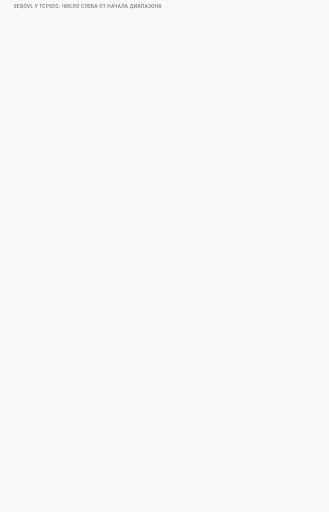
t = 0.00 s
t = 1.50 s: frame unchanged from t = 0.00 s, image omitted
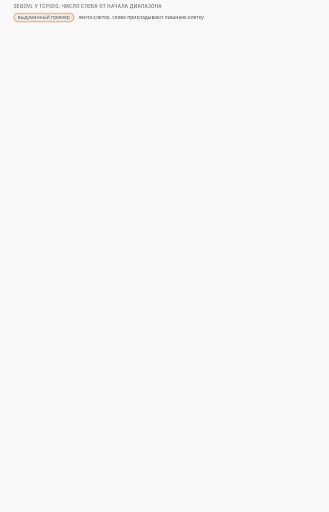
t = 3.24 s
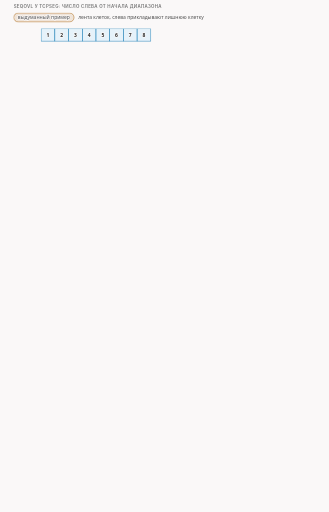
t = 5.00 s
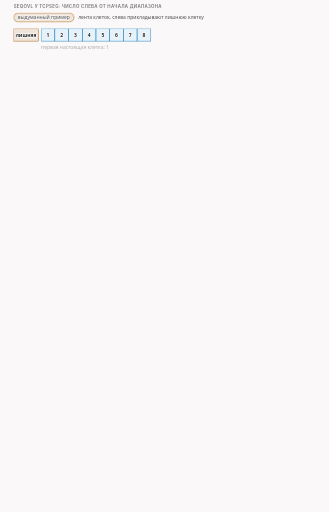
t = 6.61 s
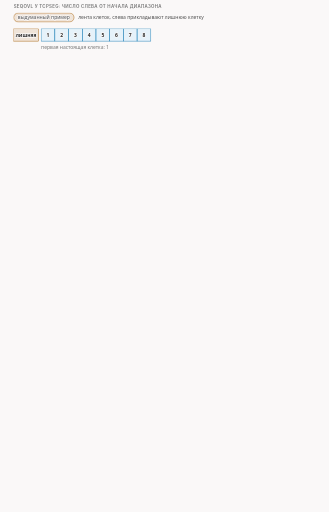
t = 8.50 s

The animated SVG that drew these frames (rendered in a browser with its animation timeline set to each time). Animation: 42 CSS @keyframes rules; frames cover the first 8.50 s, repeats indefinitely.

<svg xmlns="http://www.w3.org/2000/svg" class="v06-s25-seqovl-and-big-hello" viewBox="0 0 960 1494" width="960" height="1494" role="img" aria-labelledby="v06-s25-seqovl-and-big-hello-t v06-s25-seqovl-and-big-hello-d">
<title id="v06-s25-seqovl-and-big-hello-t">seqovl числом, большое приветствие</title>
<desc id="v06-s25-seqovl-and-big-hello-d">Два дополнения к tcpseg: seqovl у него это число слева от начала диапазона, а не метка внутри окна: в нашем опыте pos=0,-1:seqovl=1 с drop ушёл один пакет 251@-1 (250 байт запроса плюс 1 байт накладки, начало на байт левее первого), сервер ответил ACK 251 и блоком из одного байта с номером 0 как дубликатом, приложение получило ровно 250 байт, а у multisplit с seqovl=5 пакет был 109@-5 и у multidisorder накладка метка внутри окна; большое приветствие в 1484 байта приходит в проигрыше двумя пакетами по 1448 и 36 байт, и tcpseg действует только на первом из них, но на всём собранном сообщении, а на втором пишет в журнал, что не действует; без drop на проводе 105@0, затем оба оригинала 1448@0 и 36@1448 и приложение читает 105, 1343 и 36 байт (1448 минус 105 равно 1343), с drop оба оригинала выброшены и на проводе 105@0 и из повторной отправки клиента 1379@105, приложение читает 105 и 1379 байт (1484 минус 105 равно 1379); в выдуманном примере лишнюю клетку слева получатель считает повтором старого и выбрасывает.</desc>
<style>.v06-s25-seqovl-and-big-hello{--fg:var(--dark,#2b2b2b);--fg2:var(--darkgray,#4e4e4e);--mute:var(--gray,#767676);--line:var(--lightgray,#d4d4d4);--acc:var(--secondary,#1f7fb5);--tint:var(--highlight,rgba(178,225,255,.28));--bg:var(--light,#faf8f8);--rej:#c4372b;--rejt:rgba(196,55,43,.10);--ok:#237a4b;--okt:rgba(35,122,75,.11);--amb:#a8610a;--ambt:rgba(168,97,10,.13)}
@media (prefers-color-scheme:dark){.v06-s25-seqovl-and-big-hello{--fg:var(--dark,#ebebec);--fg2:var(--darkgray,#d4d4d4);--mute:var(--gray,#9a9a9a);--line:var(--lightgray,#4a474a);--acc:var(--secondary,#b2e1ff);--tint:var(--highlight,rgba(178,225,255,.14));--bg:var(--light,#161618);--rej:#ff8f80;--rejt:rgba(255,143,128,.14);--ok:#7fd9a1;--okt:rgba(127,217,161,.13);--amb:#f0b866;--ambt:rgba(240,184,102,.14)}}
.v06-s25-seqovl-and-big-hello .bg{fill:var(--bg)}
.v06-s25-seqovl-and-big-hello text{font-family:var(--bodyFont,'Source Sans 3'),system-ui,-apple-system,'Segoe UI',Roboto,sans-serif;font-size:16px;fill:var(--fg2);paint-order:stroke;stroke:var(--bg);stroke-width:4px;stroke-linejoin:round}
.v06-s25-seqovl-and-big-hello .tk{font-weight:600;fill:var(--fg)}
.v06-s25-seqovl-and-big-hello .sm{font-size:14.5px}
.v06-s25-seqovl-and-big-hello .m{font-family:var(--codeFont,'JetBrains Mono'),ui-monospace,'Cascadia Code',Consolas,monospace;font-size:14.5px}
.v06-s25-seqovl-and-big-hello .mk{font-family:var(--codeFont,'JetBrains Mono'),ui-monospace,'Cascadia Code',Consolas,monospace;font-size:14.5px;font-weight:600;fill:var(--fg)}
.v06-s25-seqovl-and-big-hello .hx{font-family:var(--codeFont,'JetBrains Mono'),ui-monospace,'Cascadia Code',Consolas,monospace;font-size:14px;font-weight:600;fill:var(--fg);stroke:none}
.v06-s25-seqovl-and-big-hello .ix{font-family:var(--codeFont,'JetBrains Mono'),ui-monospace,'Cascadia Code',Consolas,monospace;font-size:13px;fill:var(--mute);stroke:none}
.v06-s25-seqovl-and-big-hello .big{font-size:22px}
.v06-s25-seqovl-and-big-hello .ml{font-family:var(--codeFont,'JetBrains Mono'),ui-monospace,'Cascadia Code',Consolas,monospace;font-size:17px;font-weight:600;fill:var(--fg)}
.v06-s25-seqovl-and-big-hello .cap{font-family:var(--headerFont,Inter),system-ui,-apple-system,'Segoe UI',Roboto,sans-serif;font-size:13px;font-weight:600;letter-spacing:.06em;text-transform:uppercase;fill:var(--mute)}
.v06-s25-seqovl-and-big-hello .mu{fill:var(--mute)}.v06-s25-seqovl-and-big-hello .fg{fill:var(--fg)}.v06-s25-seqovl-and-big-hello .acc{fill:var(--acc)}.v06-s25-seqovl-and-big-hello .rej{fill:var(--rej)}.v06-s25-seqovl-and-big-hello .ok{fill:var(--ok)}.v06-s25-seqovl-and-big-hello .amb{fill:var(--amb)}
.v06-s25-seqovl-and-big-hello .c{text-anchor:middle}.v06-s25-seqovl-and-big-hello .r{text-anchor:end}.v06-s25-seqovl-and-big-hello .ns{stroke:none}
.v06-s25-seqovl-and-big-hello .bx{fill:var(--bg);stroke:var(--line);stroke-width:1.4}
.v06-s25-seqovl-and-big-hello .bxs{fill:var(--bg);stroke:var(--mute);stroke-width:1.4}
.v06-s25-seqovl-and-big-hello .bxa{fill:var(--tint);stroke:var(--acc);stroke-width:1.4}
.v06-s25-seqovl-and-big-hello .bxr{fill:var(--rejt);stroke:var(--rej);stroke-width:1.4}
.v06-s25-seqovl-and-big-hello .bxo{fill:var(--okt);stroke:var(--ok);stroke-width:1.4}
.v06-s25-seqovl-and-big-hello .bxb{fill:var(--ambt);stroke:var(--amb);stroke-width:1.4}
.v06-s25-seqovl-and-big-hello .pl{fill:var(--bg);stroke:var(--fg);stroke-width:1.6}
.v06-s25-seqovl-and-big-hello .fs{fill:var(--mute);fill-opacity:.22;stroke:none}
.v06-s25-seqovl-and-big-hello .bxg{fill:var(--mute);fill-opacity:.2;stroke:var(--mute);stroke-width:1.4}
.v06-s25-seqovl-and-big-hello .bxn{fill:none;stroke:var(--fg);stroke-width:2}
.v06-s25-seqovl-and-big-hello .bxd{fill:none;stroke:var(--mute);stroke-width:1.3;stroke-dasharray:5 4}
.v06-s25-seqovl-and-big-hello .fa{fill:var(--tint);stroke:none}.v06-s25-seqovl-and-big-hello .fr{fill:var(--rejt);stroke:none}.v06-s25-seqovl-and-big-hello .fb{fill:var(--ambt);stroke:none}.v06-s25-seqovl-and-big-hello .fo{fill:var(--okt);stroke:none}
.v06-s25-seqovl-and-big-hello .lm{fill:none;stroke:var(--mute);stroke-width:1.4}
.v06-s25-seqovl-and-big-hello .lmd{fill:none;stroke:var(--mute);stroke-width:1.4;stroke-dasharray:5 4}
.v06-s25-seqovl-and-big-hello .la{fill:none;stroke:var(--acc);stroke-width:2}
.v06-s25-seqovl-and-big-hello .lf{fill:none;stroke:var(--fg2);stroke-width:2}
.v06-s25-seqovl-and-big-hello .lr{fill:none;stroke:var(--rej);stroke-width:2.4}
.v06-s25-seqovl-and-big-hello .lcut{fill:none;stroke:var(--rej);stroke-width:1.8;stroke-dasharray:6 4}
.v06-s25-seqovl-and-big-hello .lb{fill:none;stroke:var(--amb);stroke-width:2}
.v06-s25-seqovl-and-big-hello .lo{fill:none;stroke:var(--ok);stroke-width:2.4}
.v06-s25-seqovl-and-big-hello .hf{fill:var(--fg2)}.v06-s25-seqovl-and-big-hello .ha{fill:var(--acc)}.v06-s25-seqovl-and-big-hello .hr{fill:var(--rej)}.v06-s25-seqovl-and-big-hello .hm{fill:var(--mute)}.v06-s25-seqovl-and-big-hello .hb{fill:var(--amb)}
.v06-s25-seqovl-and-big-hello .fun{fill:var(--tint);stroke:var(--acc);stroke-width:1;stroke-opacity:.55}
.v06-s25-seqovl-and-big-hello .a{animation-duration:104s;animation-timing-function:cubic-bezier(.3,.6,.25,1);animation-iteration-count:infinite;animation-fill-mode:both}
@media (prefers-reduced-motion:reduce){.v06-s25-seqovl-and-big-hello .a{animation:none}.v06-s25-seqovl-and-big-hello .tr{display:none}}
.v06-s25-seqovl-and-big-hello .big{font-size:26px}.v06-s25-seqovl-and-big-hello .fl{fill:var(--bg);stroke:none}.v06-s25-seqovl-and-big-hello .bxw{fill:var(--bg);stroke:var(--amb);stroke-width:1.4;stroke-dasharray:5 4}.v06-s25-seqovl-and-big-hello .bxrd{fill:var(--rejt);stroke:var(--rej);stroke-width:1.6;stroke-dasharray:5 4}@keyframes v06-s25-seqovl-and-big-hello-k1{0.0%{opacity:0}1.923%{opacity:0}2.356%{opacity:1}98.365%{opacity:1}98.942%{opacity:0}100%{opacity:0}}.v06-s25-seqovl-and-big-hello .e1{animation-name:v06-s25-seqovl-and-big-hello-k1}@keyframes v06-s25-seqovl-and-big-hello-k2{0.0%{opacity:0}4.808%{opacity:0}5.24%{opacity:1}98.365%{opacity:1}98.942%{opacity:0}100%{opacity:0}}.v06-s25-seqovl-and-big-hello .e2{animation-name:v06-s25-seqovl-and-big-hello-k2}@keyframes v06-s25-seqovl-and-big-hello-k3{0.0%{opacity:0}3.365%{opacity:0}3.798%{opacity:1}98.365%{opacity:1}98.942%{opacity:0}100%{opacity:0}}.v06-s25-seqovl-and-big-hello .e3{animation-name:v06-s25-seqovl-and-big-hello-k3}@keyframes v06-s25-seqovl-and-big-hello-k4{0.0%{opacity:0}6.25%{opacity:0}6.683%{opacity:1}98.365%{opacity:1}98.942%{opacity:0}100%{opacity:0}}.v06-s25-seqovl-and-big-hello .e4{animation-name:v06-s25-seqovl-and-big-hello-k4}@keyframes v06-s25-seqovl-and-big-hello-k5{0.0%{opacity:0}8.173%{opacity:0}8.606%{opacity:1}98.365%{opacity:1}98.942%{opacity:0}100%{opacity:0}}.v06-s25-seqovl-and-big-hello .e5{animation-name:v06-s25-seqovl-and-big-hello-k5}@keyframes v06-s25-seqovl-and-big-hello-k6{0.0%{opacity:0}11.058%{opacity:0}11.49%{opacity:1}98.365%{opacity:1}98.942%{opacity:0}100%{opacity:0}}.v06-s25-seqovl-and-big-hello .e6{animation-name:v06-s25-seqovl-and-big-hello-k6}@keyframes v06-s25-seqovl-and-big-hello-k7{0.0%{opacity:0}11.538%{opacity:0}11.971%{opacity:1}98.365%{opacity:1}98.942%{opacity:0}100%{opacity:0}}.v06-s25-seqovl-and-big-hello .e7{animation-name:v06-s25-seqovl-and-big-hello-k7}@keyframes v06-s25-seqovl-and-big-hello-k8{0.0%{opacity:0}12.981%{opacity:0}13.413%{opacity:1}98.365%{opacity:1}98.942%{opacity:0}100%{opacity:0}}.v06-s25-seqovl-and-big-hello .e8{animation-name:v06-s25-seqovl-and-big-hello-k8}@keyframes v06-s25-seqovl-and-big-hello-k9{0.0%{opacity:0}15.865%{opacity:0}16.298%{opacity:1}98.365%{opacity:1}98.942%{opacity:0}100%{opacity:0}}.v06-s25-seqovl-and-big-hello .e9{animation-name:v06-s25-seqovl-and-big-hello-k9}@keyframes v06-s25-seqovl-and-big-hello-k10{0.0%{opacity:0}18.269%{opacity:0}18.702%{opacity:1}98.365%{opacity:1}98.942%{opacity:0}100%{opacity:0}}.v06-s25-seqovl-and-big-hello .e10{animation-name:v06-s25-seqovl-and-big-hello-k10}@keyframes v06-s25-seqovl-and-big-hello-k11{0.0%{opacity:0}20.192%{opacity:0}20.625%{opacity:1}98.365%{opacity:1}98.942%{opacity:0}100%{opacity:0}}.v06-s25-seqovl-and-big-hello .e11{animation-name:v06-s25-seqovl-and-big-hello-k11}@keyframes v06-s25-seqovl-and-big-hello-k12{0.0%{opacity:0}23.077%{opacity:0}23.51%{opacity:1}98.365%{opacity:1}98.942%{opacity:0}100%{opacity:0}}.v06-s25-seqovl-and-big-hello .e12{animation-name:v06-s25-seqovl-and-big-hello-k12}@keyframes v06-s25-seqovl-and-big-hello-k13{0.0%{opacity:0}25.0%{opacity:0}25.433%{opacity:1}98.365%{opacity:1}98.942%{opacity:0}100%{opacity:0}}.v06-s25-seqovl-and-big-hello .e13{animation-name:v06-s25-seqovl-and-big-hello-k13}@keyframes v06-s25-seqovl-and-big-hello-k14{0.0%{opacity:0}28.365%{opacity:0}28.798%{opacity:1}98.365%{opacity:1}98.942%{opacity:0}100%{opacity:0}}.v06-s25-seqovl-and-big-hello .e14{animation-name:v06-s25-seqovl-and-big-hello-k14}@keyframes v06-s25-seqovl-and-big-hello-k15{0.0%{opacity:0}28.846%{opacity:0}29.279%{opacity:1}98.365%{opacity:1}98.942%{opacity:0}100%{opacity:0}}.v06-s25-seqovl-and-big-hello .e15{animation-name:v06-s25-seqovl-and-big-hello-k15}@keyframes v06-s25-seqovl-and-big-hello-k16{0.0%{opacity:0}31.731%{opacity:0}32.163%{opacity:1}98.365%{opacity:1}98.942%{opacity:0}100%{opacity:0}}.v06-s25-seqovl-and-big-hello .e16{animation-name:v06-s25-seqovl-and-big-hello-k16}@keyframes v06-s25-seqovl-and-big-hello-k17{0.0%{opacity:0}34.615%{opacity:0}35.048%{opacity:1}98.365%{opacity:1}98.942%{opacity:0}100%{opacity:0}}.v06-s25-seqovl-and-big-hello .e17{animation-name:v06-s25-seqovl-and-big-hello-k17}@keyframes v06-s25-seqovl-and-big-hello-k18{0.0%{opacity:0}37.5%{opacity:0}37.933%{opacity:1}98.365%{opacity:1}98.942%{opacity:0}100%{opacity:0}}.v06-s25-seqovl-and-big-hello .e18{animation-name:v06-s25-seqovl-and-big-hello-k18}@keyframes v06-s25-seqovl-and-big-hello-k19{0.0%{opacity:0}40.865%{opacity:0}41.298%{opacity:1}98.365%{opacity:1}98.942%{opacity:0}100%{opacity:0}}.v06-s25-seqovl-and-big-hello .e19{animation-name:v06-s25-seqovl-and-big-hello-k19}@keyframes v06-s25-seqovl-and-big-hello-k20{0.0%{opacity:0}41.346%{opacity:0}41.779%{opacity:1}98.365%{opacity:1}98.942%{opacity:0}100%{opacity:0}}.v06-s25-seqovl-and-big-hello .e20{animation-name:v06-s25-seqovl-and-big-hello-k20}@keyframes v06-s25-seqovl-and-big-hello-k21{0.0%{opacity:0}42.788%{opacity:0}43.221%{opacity:1}98.365%{opacity:1}98.942%{opacity:0}100%{opacity:0}}.v06-s25-seqovl-and-big-hello .e21{animation-name:v06-s25-seqovl-and-big-hello-k21}@keyframes v06-s25-seqovl-and-big-hello-k22{0.0%{opacity:0}45.192%{opacity:0}45.625%{opacity:1}98.365%{opacity:1}98.942%{opacity:0}100%{opacity:0}}.v06-s25-seqovl-and-big-hello .e22{animation-name:v06-s25-seqovl-and-big-hello-k22}@keyframes v06-s25-seqovl-and-big-hello-k23{0.0%{opacity:0}47.115%{opacity:0}47.548%{opacity:1}98.365%{opacity:1}98.942%{opacity:0}100%{opacity:0}}.v06-s25-seqovl-and-big-hello .e23{animation-name:v06-s25-seqovl-and-big-hello-k23}@keyframes v06-s25-seqovl-and-big-hello-k24{0.0%{opacity:0}50.0%{opacity:0}50.433%{opacity:1}98.365%{opacity:1}98.942%{opacity:0}100%{opacity:0}}.v06-s25-seqovl-and-big-hello .e24{animation-name:v06-s25-seqovl-and-big-hello-k24}@keyframes v06-s25-seqovl-and-big-hello-k25{0.0%{opacity:0}52.885%{opacity:0}53.317%{opacity:1}98.365%{opacity:1}98.942%{opacity:0}100%{opacity:0}}.v06-s25-seqovl-and-big-hello .e25{animation-name:v06-s25-seqovl-and-big-hello-k25}@keyframes v06-s25-seqovl-and-big-hello-k26{0.0%{opacity:0}54.327%{opacity:0}54.76%{opacity:1}98.365%{opacity:1}98.942%{opacity:0}100%{opacity:0}}.v06-s25-seqovl-and-big-hello .e26{animation-name:v06-s25-seqovl-and-big-hello-k26}@keyframes v06-s25-seqovl-and-big-hello-k27{0.0%{opacity:0}56.731%{opacity:0}57.163%{opacity:1}98.365%{opacity:1}98.942%{opacity:0}100%{opacity:0}}.v06-s25-seqovl-and-big-hello .e27{animation-name:v06-s25-seqovl-and-big-hello-k27}@keyframes v06-s25-seqovl-and-big-hello-k28{0.0%{opacity:0}59.135%{opacity:0}59.567%{opacity:1}98.365%{opacity:1}98.942%{opacity:0}100%{opacity:0}}.v06-s25-seqovl-and-big-hello .e28{animation-name:v06-s25-seqovl-and-big-hello-k28}@keyframes v06-s25-seqovl-and-big-hello-k29{0.0%{opacity:0}60.577%{opacity:0}61.01%{opacity:1}98.365%{opacity:1}98.942%{opacity:0}100%{opacity:0}}.v06-s25-seqovl-and-big-hello .e29{animation-name:v06-s25-seqovl-and-big-hello-k29}@keyframes v06-s25-seqovl-and-big-hello-k30{0.0%{opacity:0}63.462%{opacity:0}63.894%{opacity:1}98.365%{opacity:1}98.942%{opacity:0}100%{opacity:0}}.v06-s25-seqovl-and-big-hello .e30{animation-name:v06-s25-seqovl-and-big-hello-k30}@keyframes v06-s25-seqovl-and-big-hello-k31{0.0%{opacity:0}64.904%{opacity:0}65.337%{opacity:1}98.365%{opacity:1}98.942%{opacity:0}100%{opacity:0}}.v06-s25-seqovl-and-big-hello .e31{animation-name:v06-s25-seqovl-and-big-hello-k31}@keyframes v06-s25-seqovl-and-big-hello-k32{0.0%{opacity:0}67.308%{opacity:0}67.74%{opacity:1}98.365%{opacity:1}98.942%{opacity:0}100%{opacity:0}}.v06-s25-seqovl-and-big-hello .e32{animation-name:v06-s25-seqovl-and-big-hello-k32}@keyframes v06-s25-seqovl-and-big-hello-k33{0.0%{opacity:0}70.192%{opacity:0}70.625%{opacity:1}98.365%{opacity:1}98.942%{opacity:0}100%{opacity:0}}.v06-s25-seqovl-and-big-hello .e33{animation-name:v06-s25-seqovl-and-big-hello-k33}@keyframes v06-s25-seqovl-and-big-hello-k34{0.0%{opacity:0}71.635%{opacity:0}72.067%{opacity:1}98.365%{opacity:1}98.942%{opacity:0}100%{opacity:0}}.v06-s25-seqovl-and-big-hello .e34{animation-name:v06-s25-seqovl-and-big-hello-k34}@keyframes v06-s25-seqovl-and-big-hello-k35{0.0%{opacity:0}74.038%{opacity:0}74.471%{opacity:1}98.365%{opacity:1}98.942%{opacity:0}100%{opacity:0}}.v06-s25-seqovl-and-big-hello .e35{animation-name:v06-s25-seqovl-and-big-hello-k35}@keyframes v06-s25-seqovl-and-big-hello-k36{0.0%{opacity:0}76.442%{opacity:0}76.875%{opacity:1}98.365%{opacity:1}98.942%{opacity:0}100%{opacity:0}}.v06-s25-seqovl-and-big-hello .e36{animation-name:v06-s25-seqovl-and-big-hello-k36}@keyframes v06-s25-seqovl-and-big-hello-k37{0.0%{opacity:0}78.365%{opacity:0}78.798%{opacity:1}98.365%{opacity:1}98.942%{opacity:0}100%{opacity:0}}.v06-s25-seqovl-and-big-hello .e37{animation-name:v06-s25-seqovl-and-big-hello-k37}@keyframes v06-s25-seqovl-and-big-hello-k38{0.0%{opacity:0}79.808%{opacity:0}80.24%{opacity:1}98.365%{opacity:1}98.942%{opacity:0}100%{opacity:0}}.v06-s25-seqovl-and-big-hello .e38{animation-name:v06-s25-seqovl-and-big-hello-k38}@keyframes v06-s25-seqovl-and-big-hello-k39{0.0%{opacity:0}81.731%{opacity:0}82.163%{opacity:1}98.365%{opacity:1}98.942%{opacity:0}100%{opacity:0}}.v06-s25-seqovl-and-big-hello .e39{animation-name:v06-s25-seqovl-and-big-hello-k39}@keyframes v06-s25-seqovl-and-big-hello-k40{0.0%{opacity:0}84.135%{opacity:0}84.567%{opacity:1}98.365%{opacity:1}98.942%{opacity:0}100%{opacity:0}}.v06-s25-seqovl-and-big-hello .e40{animation-name:v06-s25-seqovl-and-big-hello-k40}@keyframes v06-s25-seqovl-and-big-hello-k41{0.0%{opacity:0}84.615%{opacity:0}85.048%{opacity:1}98.365%{opacity:1}98.942%{opacity:0}100%{opacity:0}}.v06-s25-seqovl-and-big-hello .e41{animation-name:v06-s25-seqovl-and-big-hello-k41}@keyframes v06-s25-seqovl-and-big-hello-k42{0.0%{opacity:0}90.385%{opacity:0}90.817%{opacity:1}98.365%{opacity:1}98.942%{opacity:0}100%{opacity:0}}.v06-s25-seqovl-and-big-hello .e42{animation-name:v06-s25-seqovl-and-big-hello-k42}</style>
<rect class="bg" x="0" y="0" width="960" height="1494"/>
<g><text class="cap" x="40" y="24">seqovl у tcpseg: число слева от начала диапазона</text></g>
<g class="a e1"><rect class="bxb" x="40" y="38" width="176" height="26" rx="13"/><text class="sm c" x="128" y="56">выдуманный пример</text><text class="sm" x="228" y="56">лента клеток, слева прикладывают лишнюю клетку</text></g>
<g class="a e2"><rect class="bxb" x="40" y="84" width="72" height="36" rx="0"/><text class="sm tk c" x="76" y="107">лишняя</text></g>
<g class="a e3"><rect class="bxa" x="120" y="84" width="40" height="36" rx="0"/><text class="sm tk c" x="140" y="107">1</text><rect class="bxa" x="160" y="84" width="40" height="36" rx="0"/><text class="sm tk c" x="180" y="107">2</text><rect class="bxa" x="200" y="84" width="40" height="36" rx="0"/><text class="sm tk c" x="220" y="107">3</text><rect class="bxa" x="240" y="84" width="40" height="36" rx="0"/><text class="sm tk c" x="260" y="107">4</text><rect class="bxa" x="280" y="84" width="40" height="36" rx="0"/><text class="sm tk c" x="300" y="107">5</text><rect class="bxa" x="320" y="84" width="40" height="36" rx="0"/><text class="sm tk c" x="340" y="107">6</text><rect class="bxa" x="360" y="84" width="40" height="36" rx="0"/><text class="sm tk c" x="380" y="107">7</text><rect class="bxa" x="400" y="84" width="40" height="36" rx="0"/><text class="sm tk c" x="420" y="107">8</text></g>
<g class="a e4"><text class="sm mu" x="120" y="142">первая настоящая клетка: 1</text></g>
<g class="a e5"><rect class="bx" x="470" y="76" width="450" height="82" rx="8"/><text class="sm" x="484" y="98">получатель уже расписался за всё до первой</text><text class="sm" x="484" y="118">настоящей клетки, поэтому лишнюю считает</text><text class="sm tk" x="484" y="138">повтором старого и выбрасывает</text></g>
<g class="a e6"><path class="lm" d="M40 184L920 184"/></g>
<g class="a e7"><text class="cap" x="40" y="206">наш опыт: pos=0,-1:seqovl=1 и drop, приветствие 250 байт</text></g>
<g class="a e8"><rect class="bxb" x="40" y="240" width="24" height="26" rx="0"/><rect class="bxa" x="64" y="240" width="856" height="26" rx="0"/><text class="sm tk c" x="492" y="259">диапазон: смещения 0…249, 250 байт</text><text class="sm tk" x="40" y="230">накладка: 1 байт, смещение −1</text><text class="ix mu r" x="920" y="286">не в масштабе: накладка нарисована шире</text></g>
<g class="a e9"><text class="m" x="40" y="310">calc: смещения 0…249 это 250 байт; 250 + 1 = 251</text><text class="sm" x="40" y="332">pos «0,-1» значит от первого до последнего байта</text></g>
<g class="a e10"><text class="cap" x="52" y="358">на проводе</text><text class="cap" x="190" y="358">ответ сервера</text></g>
<g class="a e11"><circle class="bxa" cx="52" cy="386" r="12"/><text class="ix c fg tk ns" x="52" y="390.5">1</text><text class="mk" x="76" y="391">251@-1</text><text class="m" x="190" y="391">ACK 251, блок 0…0, дубликат</text><text class="sm mu" x="500" y="391">блок в номере 0: на единицу левее первого байта</text></g>
<g class="a e12"><rect class="bxo" x="40" y="412" width="430" height="44" rx="8"/><text class="sm tk" x="54" y="439">приложение получило ровно 250 байт</text></g>
<g class="a e13"><text class="sm" x="490" y="430">геометрия «слева от начала диапазона»;</text><text class="sm" x="490" y="450">в нашем опыте диапазон начинался с нуля</text></g>
<g class="a e14"><path class="lm" d="M40 482L920 482"/></g>
<g class="a e15"><text class="cap" x="40" y="504">одно имя seqovl, три геометрии</text></g>
<g class="a e16"><rect class="bx" x="40" y="518" width="280" height="108" rx="8"/><text class="sm tk" x="52" y="542">multisplit</text><text class="sm mu r" x="308" y="542">число, влево</text><rect class="bxb" x="52" y="558" width="34" height="26" rx="0"/><rect class="bxa" x="86" y="558" width="222" height="26" rx="0"/><text class="sm tk c" x="69" y="576">+</text><text class="sm c" x="197" y="576">диапазон</text><text class="sm" x="52" y="610">пример: seqovl=5, пакет 109@-5</text></g>
<g class="a e17"><rect class="bx" x="340" y="518" width="280" height="108" rx="8"/><text class="sm tk" x="352" y="542">tcpseg</text><text class="sm mu r" x="608" y="542">число, влево</text><rect class="bxb" x="352" y="558" width="34" height="26" rx="0"/><rect class="bxa" x="386" y="558" width="222" height="26" rx="0"/><text class="sm tk c" x="369" y="576">+</text><text class="sm c" x="497" y="576">диапазон</text><text class="sm" x="352" y="610">пример: seqovl=1, пакет 251@-1</text></g>
<g class="a e18"><rect class="bx" x="640" y="518" width="280" height="108" rx="8"/><text class="sm tk" x="652" y="542">multidisorder</text><text class="sm mu r" x="908" y="542">метка в окне</text><rect class="bxa" x="652" y="558" width="256" height="26" rx="0"/><rect class="bxb" x="692" y="558" width="34" height="26" rx="0"/><text class="sm tk c" x="709" y="576">+</text><text class="sm c" x="818" y="576">окно</text><text class="sm" x="652" y="610">разобрано раньше: метка в окне</text></g>
<g class="a e19"><path class="lm" d="M40 652L920 652"/></g>
<g class="a e20"><text class="cap" x="40" y="674">большое приветствие: 1484 байта, tcpseg с pos=0,midsld</text></g>
<g class="a e21"><rect class="bxa" x="40" y="706" width="858.7" height="26" rx="0"/><rect class="bxb" x="898.7" y="706" width="21.3" height="26" rx="0"/><rect class="bxo" x="40" y="706" width="62.3" height="26" rx="0"/><path class="lcut" d="M898.7 700L898.7 738"/><text class="sm tk c" x="71.1" y="725">105</text><text class="sm c" x="490.7" y="725">пакет ядра: 1448 байт</text><text class="sm mu r" x="920" y="696">пакет 36</text><text class="ix mu" x="40" y="696">смещения 0…1483</text></g>
<g class="a e22"><text class="sm" x="40" y="758">программа удержала оба пакета ядра, собрала одно сообщение в 1484 байта</text><text class="sm" x="40" y="778">и возвращает пакеты по одному: это и есть проигрыш</text></g>
<g class="a e23"><rect class="bx" x="40" y="798" width="430" height="72" rx="8"/><text class="sm tk" x="54" y="822">первый проигрываемый пакет</text><text class="sm" x="54" y="844">tcpseg действует, но на всём собранном</text><text class="sm" x="54" y="862">сообщении: диапазон 0…104, 105 байт</text></g>
<g class="a e24"><rect class="bx" x="490" y="798" width="430" height="72" rx="8"/><text class="sm tk" x="504" y="822">второй проигрываемый пакет</text><text class="sm" x="504" y="844">в журнале «not acting on further</text><text class="sm" x="504" y="862">replay pieces», больше ничего</text></g>
<g class="a e25"><text class="cap" x="40" y="906">без drop: на проводе и что читает приложение</text></g>
<g class="a e26"><circle class="bxa" cx="52" cy="934" r="12"/><text class="ix c fg tk ns" x="52" y="938.5">1</text><text class="mk" x="76" y="939">105@0</text><rect class="bxa" x="190" y="923" width="51.7" height="22" rx="0"/></g>
<g class="a e27"><circle class="bxa" cx="52" cy="966" r="12"/><text class="ix c fg tk ns" x="52" y="970.5">2</text><text class="mk" x="76" y="971">1448@0</text><rect class="bxs" x="190" y="955" width="712.3" height="22" rx="0"/><text class="sm c" x="546.1" y="971">оригинал, как был</text></g>
<g class="a e28"><circle class="bxa" cx="52" cy="998" r="12"/><text class="ix c fg tk ns" x="52" y="1002.5">3</text><text class="mk" x="76" y="1003">36@1448</text><rect class="bxs" x="902.3" y="987" width="17.7" height="22" rx="0"/><text class="sm r" x="894.3" y="1003">оригинал, как был</text></g>
<g class="a e29"><text class="m" x="190" y="1030">ответы: ACK 106, потом ACK 1449 и блок 1…105 как дубликат</text></g>
<g class="a e30"><text class="sm tk" x="40" y="1073">приложение</text></g>
<g class="a e31"><rect class="bxo" x="190" y="1056" width="51.7" height="24" rx="0"/><text class="sm tk c" x="215.8" y="1073">105</text><rect class="bxo" x="241.7" y="1056" width="660.6" height="24" rx="0"/><text class="sm tk c" x="572" y="1073">1343</text><rect class="bxo" x="902.3" y="1056" width="17.7" height="24" rx="0"/><text class="sm tk r" x="920" y="1102">36</text></g>
<g class="a e32"><text class="m" x="40" y="1126">calc: 1448 − 105 = 1343; 105 + 1343 + 36 = 1484</text></g>
<g class="a e33"><text class="cap" x="40" y="1172">с drop: на проводе и что читает приложение</text></g>
<g class="a e34"><circle class="bxa" cx="52" cy="1200" r="12"/><text class="ix c fg tk ns" x="52" y="1204.5">1</text><text class="mk" x="76" y="1205">105@0</text><rect class="bxa" x="190" y="1189" width="51.7" height="22" rx="0"/></g>
<g class="a e35"><circle class="bxa" cx="52" cy="1232" r="12"/><text class="ix c fg tk ns" x="52" y="1236.5">2</text><text class="mk" x="76" y="1237">1379@105</text><rect class="bxa" x="241.7" y="1221" width="678.3" height="22" rx="0"/><text class="sm c" x="580.8" y="1237">из повторной отправки клиента</text></g>
<g class="a e36"><text class="ix" x="40" y="1270">в журнале: DROPPING delayed packet #1 и #2: оба проигрываемых оригинала выброшены</text></g>
<g class="a e37"><text class="sm tk" x="40" y="1315">приложение</text></g>
<g class="a e38"><rect class="bxo" x="190" y="1298" width="51.7" height="24" rx="0"/><text class="sm tk c" x="215.8" y="1315">105</text><rect class="bxo" x="241.7" y="1298" width="678.3" height="24" rx="0"/><text class="sm tk c" x="580.8" y="1315">1379</text></g>
<g class="a e39"><text class="m" x="40" y="1348">calc: 1484 − 105 = 1379</text></g>
<g class="a e40"><path class="lmd" d="M40 1374L920 1374"/></g>
<g class="a e41"><text class="cap" x="40" y="1398">проверь себя</text><text class="sm tk" x="40" y="1422">большое приветствие, tcpseg с drop, pos=0,midsld: сколько байт будет в повторной отправке?</text></g>
<g class="a e42"><rect class="bxo" x="40" y="1436" width="880" height="40" rx="8"/><text class="sm tk" x="54" y="1461">1484 − 105 = 1379 байт: ровно такой пакет мы увидели на проводе (1379@105)</text></g>
</svg>
